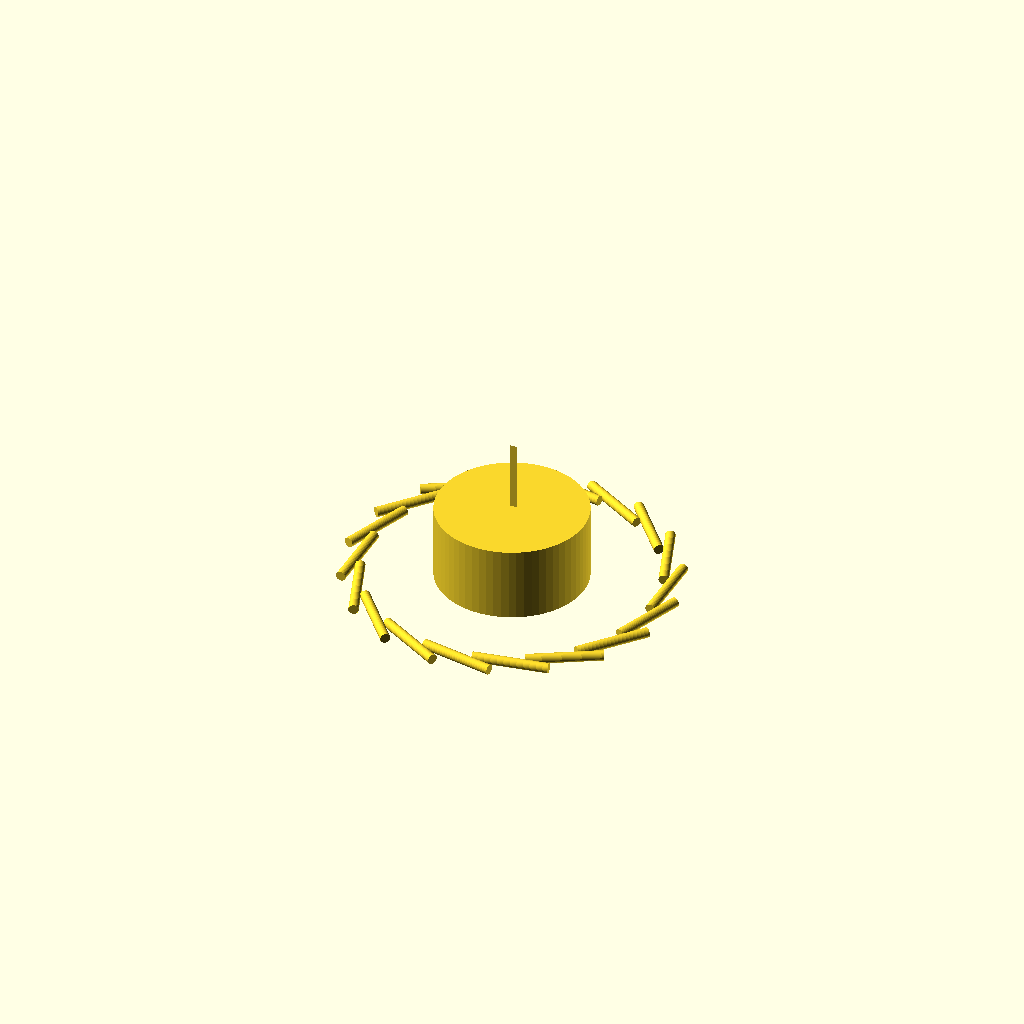
Cell 1 — every parameter at its default value.
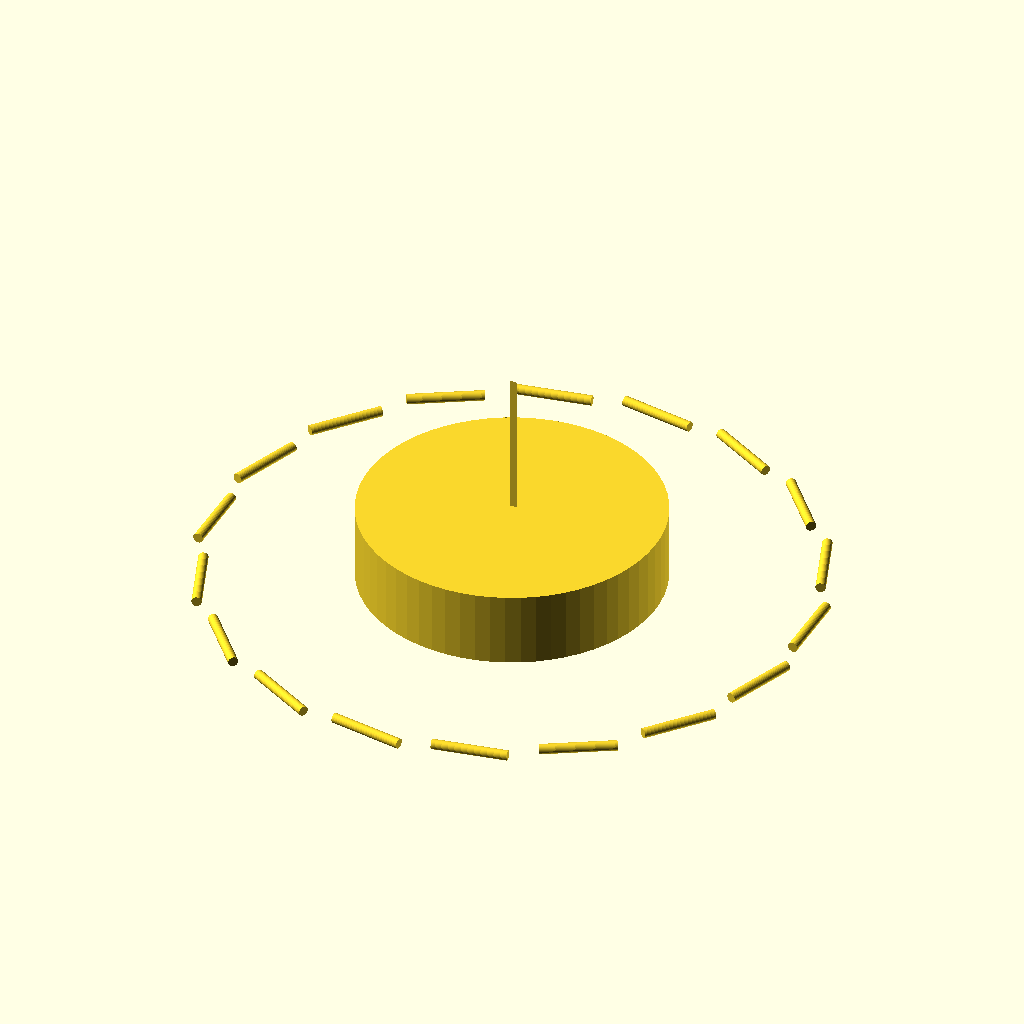
Cell 2 — knob_dia set to 60, the other parameters unchanged.
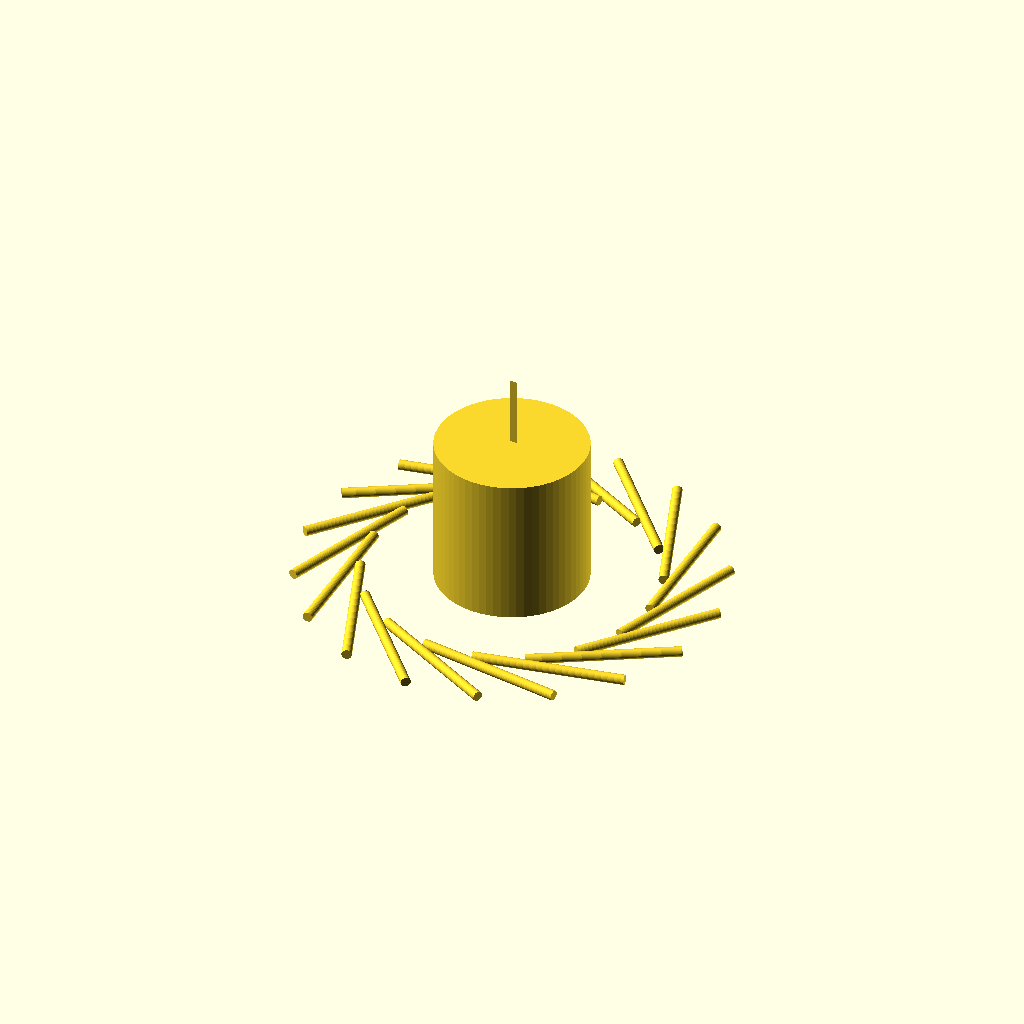
Cell 3: the same model with knob_h = 30.
All cells are drawn from one camera (rotation 55°, 0°, 25°, orthographic, colour scheme Cornfield), so only the parameter changes between them.
OpenSCAD source file bench/results/main-tiiny/code/tiiny_deepreinforce-ai_Ornith-1.0-35B/dshaft_knob_6mm_s2_a0.scad:
// Replacement knob for hotplate stirrer
// D-shaft: 6 mm, Knob: 30 mm dia x 15 mm tall, printed with bottom on bed (z=0)

// --- Knob outer dimensions ---
knob_dia = 30;          // Outer diameter of knob (mm)
knob_h = 15;            // Total height of knob (mm)
knob_r = knob_dia / 2;

// --- D-shaft bore dimensions ---
shaft_dia = 6;          // Shaft diameter (mm)
bore_dia = 6.2;          // Bore diameter (mm) - slight clearance
bore_width = 4.7;        // Distance from flat to opposite side of circle (mm)
bore_h = 12;             // Depth of blind bore (mm)
bore_r = bore_dia / 2;

// --- Grip grooves ---
num_grooves = 18;         // Number of vertical grip grooves
groove_dia = 2;           // Diameter of each groove (mm)
groove_r = groove_dia / 2;

// --- Pointer groove ---
pointer_width = 1.5;      // Width of pointer groove (mm)
pointer_depth = 1;       // Depth of pointer groove (mm)

// --- Calculate D-shape offset ---
// For a circle of diameter bore_dia, cut flat so width from flat to opposite side is bore_width
// The flat is at distance (bore_dia - bore_width) / 2 from the center
flat_offset = (bore_dia - bore_width) / 2;

// --- Build the knob ---
module knob() {
    union() {
        // Main cylinder
        cylinder(d = knob_dia, h = knob_h, center = false, $fn = 64);
        
        // D-shaped bore (cut from bottom)
        difference() {
            // Cylinder slightly deeper to ensure full cut
            cylinder(d = bore_dia, h = bore_h + 0.01, center = false, $fn = 64);
            // Box to cut the flat side
            translate([0, -knob_r, 0])
                cube([bore_dia + 0.01, bore_dia + 0.01, bore_h + 0.01], center = false);
        }
        
        // Grip grooves (cut from outside)
        for (i = [0 : 360/num_grooves : 360 - 360/num_grooves]) {
            angle = i;
            translate([
                knob_r * cos(angle),
                knob_r * sin(angle),
                0
            ]) {
                // Half-cylinder groove centered on outer surface
                rotate([90, 0, angle]) {
                    translate([knob_r - groove_r, 0, -knob_h/2])
                        cylinder(d = groove_dia, h = knob_h, center = true, $fn = 32);
                }
            }
        }
        
        // Pointer groove on top face
        // Runs from center to outer edge, on the same side as the flat of the D
        // Flat is on the -Y side (we cut from -Y direction)
        translate([0, -knob_r + pointer_depth/2, knob_h - pointer_depth]) {
            rotate([90, 0, 0]) {
                // Slot from center to edge
                translate([-pointer_width/2, 0, -knob_r])
                    cube([pointer_width, knob_r, 0.01], center = false);
            }
        }
    }
}

// Render the knob
knob();
Parameter table extracted from the source (name, type, default, range or options):
knob_dia: number, default 30
knob_h: number, default 15
shaft_dia: number, default 6
bore_dia: number, default 6.2
bore_width: number, default 4.7
bore_h: number, default 12
num_grooves: number, default 18
groove_dia: number, default 2
pointer_width: number, default 1.5
pointer_depth: number, default 1
